Dataset: cashew_leaf_dataset (GitHub, davydon22/CashewNet-An-Ensemble-Deep-Learning-Framework). Classes: anthracnose, healthy, leaf miner, red rust.

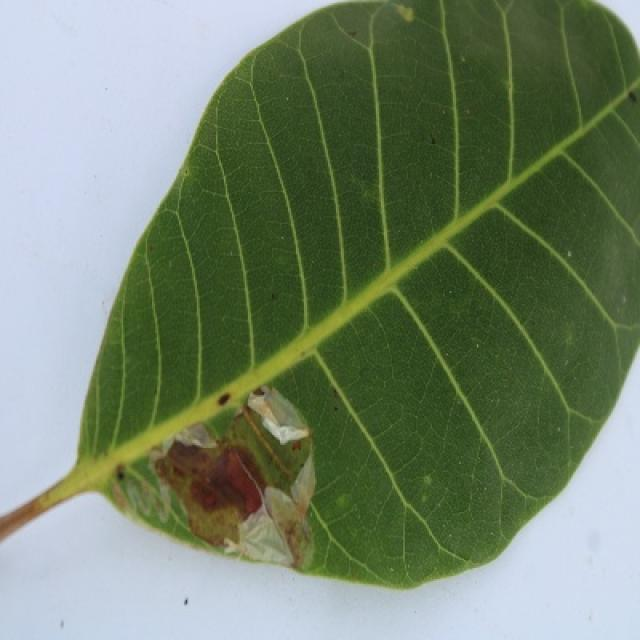
Label: leaf miner

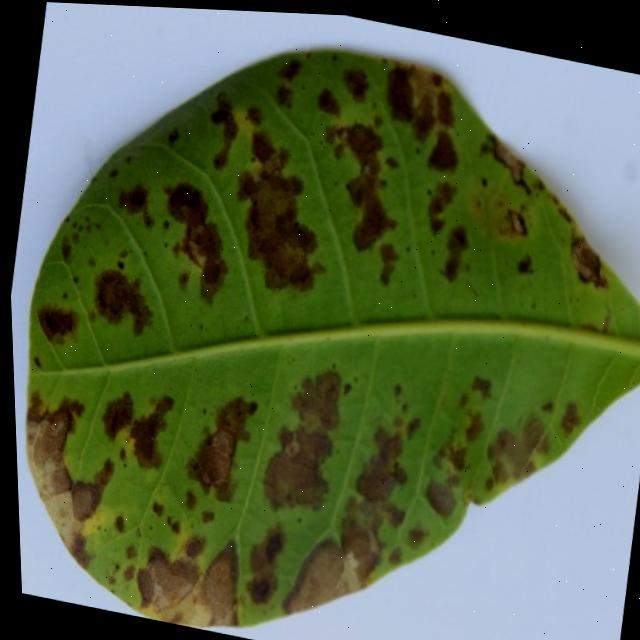
Label: anthracnose

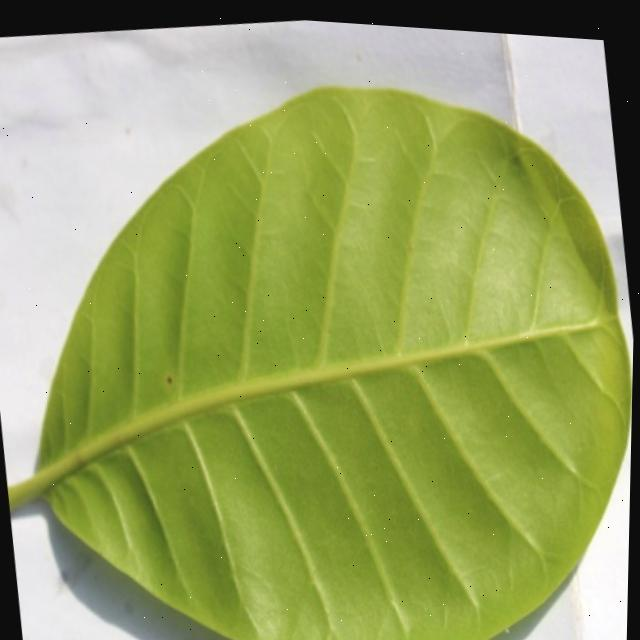
Label: healthy

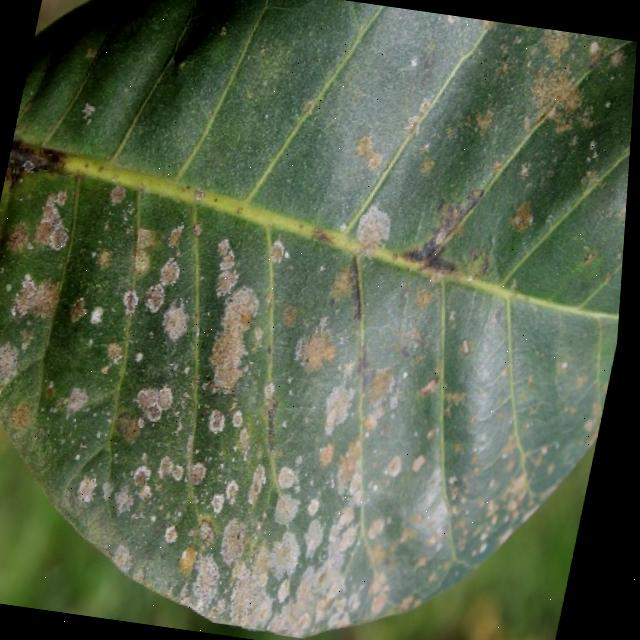
Label: red rust

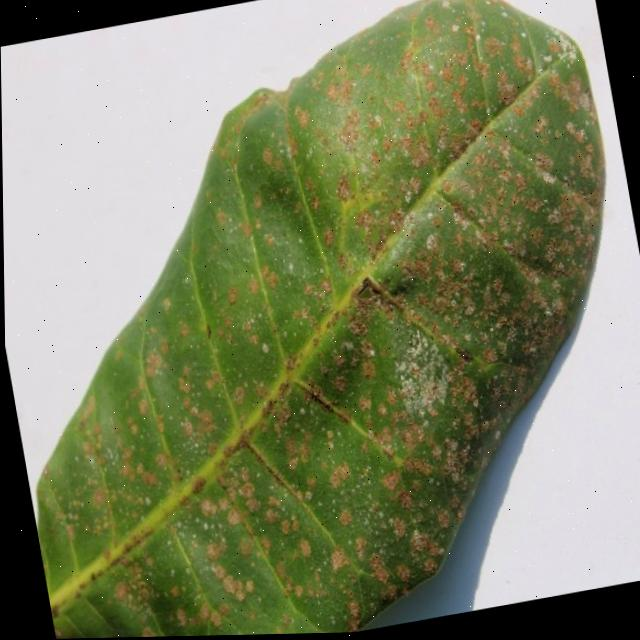
Label: red rust

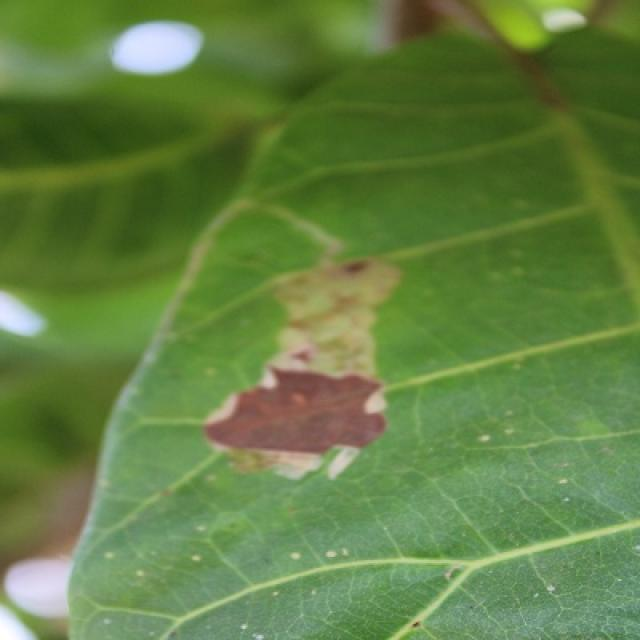
Label: leaf miner
